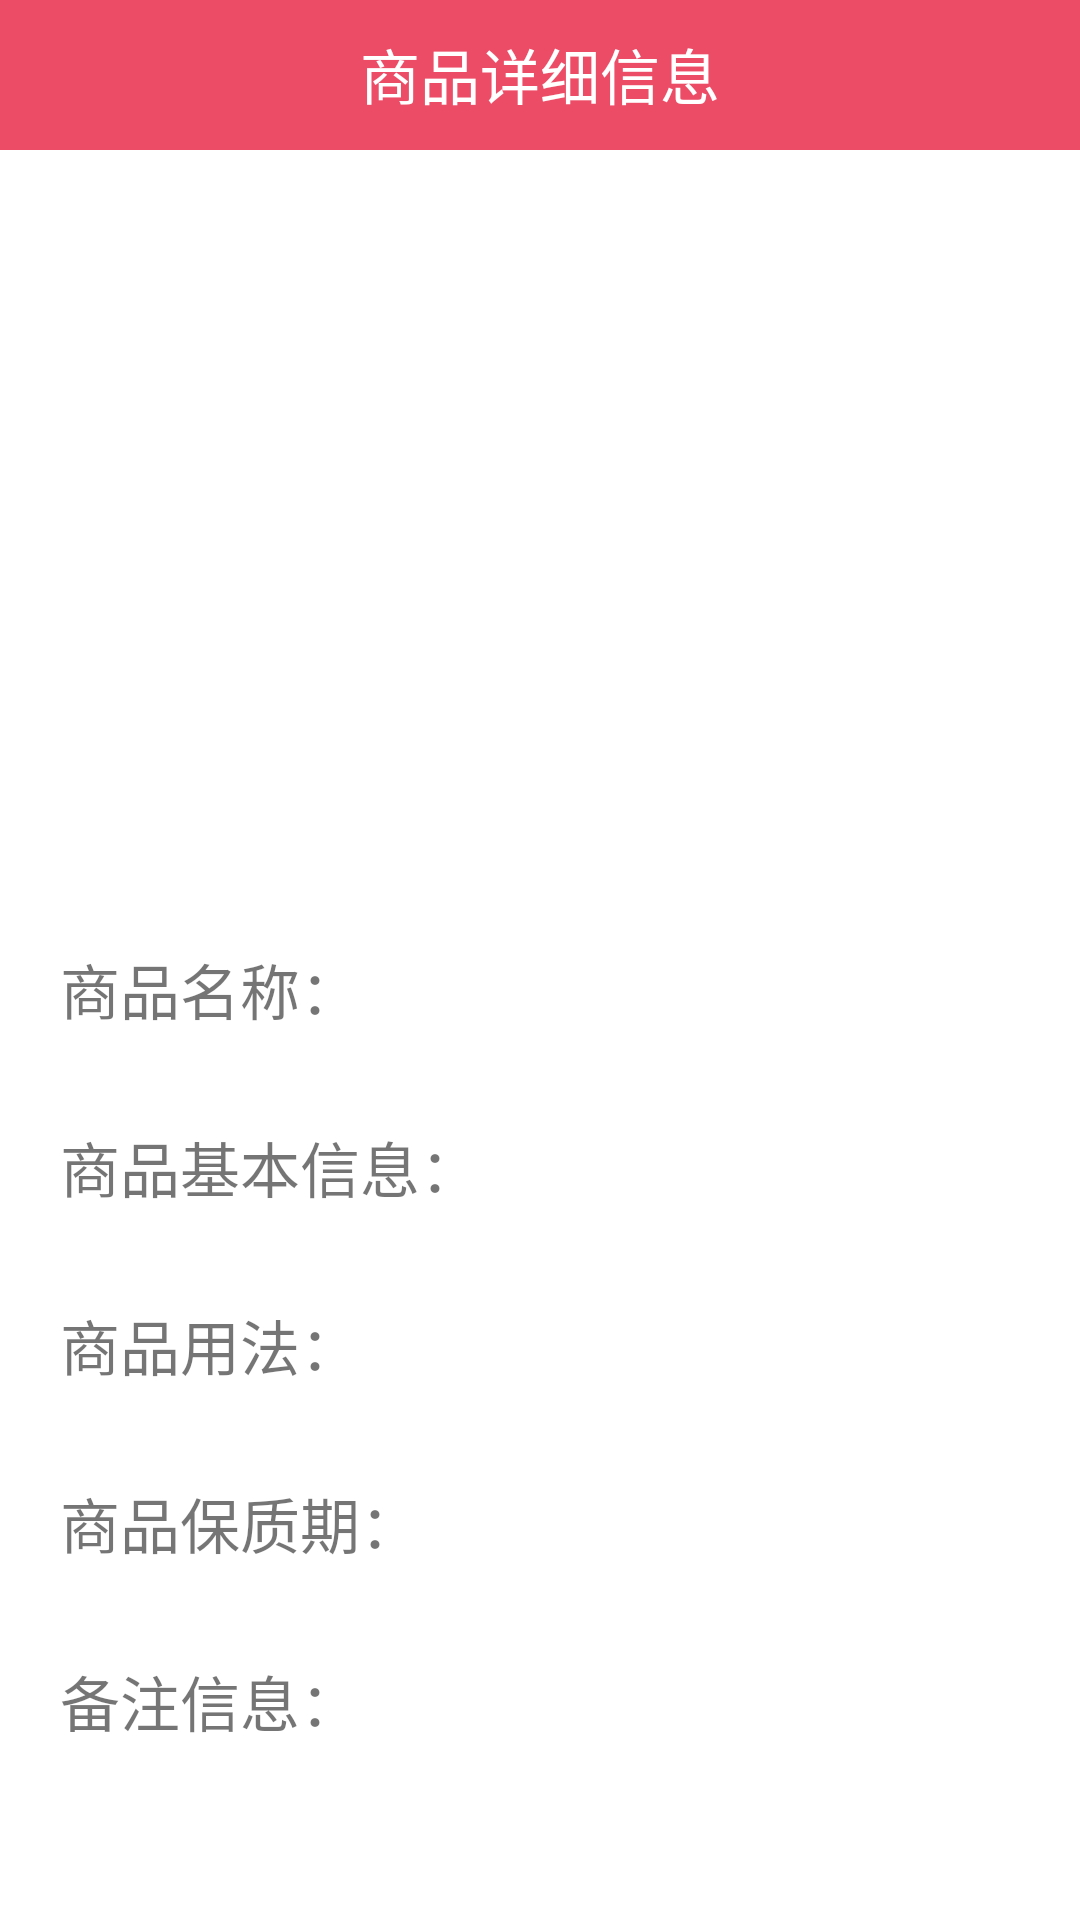

Here is an Android app screen rendered from its layout file. Give the layout XML and the strings, colors and styles it references.
<!-- AndroidManifest.xml: application theme Theme.Ring -->
<!-- res/layout/activity_move_list.xml -->
<?xml version="1.0" encoding="utf-8"?>
<LinearLayout
    android:layout_height="match_parent"
    xmlns:android="http://schemas.android.com/apk/res/android"
    android:layout_width="match_parent"
    android:orientation="vertical">
    <include
        android:id="@+id/includes"
        layout="@layout/maintitle" />
    <ImageView
        android:layout_width="300dp"
        android:layout_height="200dp"
        android:layout_margin="20dp"
        android:layout_gravity="center"
        android:id="@+id/iv"/>
    <LinearLayout
        android:layout_width="match_parent"
        android:layout_height="wrap_content"
        android:layout_margin="10dp"
        android:orientation="horizontal">
    <TextView
        android:id="@+id/aaname"
        android:layout_width="wrap_content"
        android:layout_height="wrap_content"
        android:text="商品名称："
        android:textSize="20dp"
        android:layout_marginTop="15dp"
        android:layout_marginLeft="10dp" />
    <TextView
        android:layout_width="match_parent"
        android:layout_height="wrap_content"
        android:layout_marginTop="15dp"
        android:id="@+id/tv_gn"/>
    </LinearLayout>
    <LinearLayout
        android:layout_width="match_parent"
        android:layout_height="wrap_content"
        android:orientation="horizontal"
        android:layout_margin="10dp">
        <TextView
            android:id="@+id/aams"
            android:layout_width="wrap_content"
            android:layout_height="wrap_content"
            android:text="商品基本信息："
            android:textSize="20dp"
            android:layout_marginTop="10dp"
            android:layout_marginLeft="10dp" />
        <TextView
            android:layout_width="match_parent"
            android:layout_height="wrap_content"
            android:layout_marginTop="10dp"
            android:id="@+id/tv_gm"/>
    </LinearLayout>
    <LinearLayout
        android:layout_width="match_parent"
        android:layout_height="wrap_content"
        android:orientation="horizontal"
        android:layout_margin="10dp">
        <TextView
            android:id="@+id/aaus"
            android:layout_width="wrap_content"
            android:layout_height="wrap_content"
            android:text="商品用法："
            android:textSize="20dp"
            android:layout_marginTop="10dp"
            android:layout_marginLeft="10dp" />
        <TextView
            android:layout_width="match_parent"
            android:layout_height="wrap_content"
            android:layout_marginTop="10dp"
            android:id="@+id/tv_us"/>
    </LinearLayout>
    <LinearLayout
        android:layout_width="match_parent"
        android:layout_height="wrap_content"
        android:orientation="horizontal"
        android:layout_margin="10dp">
        <TextView
            android:id="@+id/aabs"
            android:layout_width="wrap_content"
            android:layout_height="wrap_content"
            android:text="商品保质期："
            android:textSize="20dp"
            android:layout_marginTop="10dp"
            android:layout_marginLeft="10dp" />
        <TextView
            android:layout_width="match_parent"
            android:layout_height="wrap_content"
            android:layout_marginTop="10dp"
            android:id="@+id/tv_bs"/>

    </LinearLayout>
    <LinearLayout
        android:layout_width="match_parent"
        android:layout_height="wrap_content"
        android:orientation="horizontal"
        android:layout_margin="10dp">
        <TextView
            android:id="@+id/aats"
            android:layout_width="wrap_content"
            android:layout_height="wrap_content"
            android:text="备注信息："
            android:textSize="20dp"
            android:layout_marginTop="10dp"
            android:layout_marginLeft="10dp" />
        <TextView
            android:layout_width="match_parent"
            android:layout_height="wrap_content"
            android:layout_marginTop="10dp"
            android:id="@+id/tv_ts"/>
    </LinearLayout>







</LinearLayout>
<!-- res/layout/maintitle.xml (included above) -->
<?xml version="1.0" encoding="utf-8"?>
<LinearLayout xmlns:android="http://schemas.android.com/apk/res/android"
    xmlns:tools="http://schemas.android.com/tools"
    android:layout_width="match_parent"
    android:layout_height="50dp"
    android:background="#ed4c67">

    <TextView
        android:id="@+id/title_main"
        android:layout_width="1dp"
        android:layout_marginTop="10dp"
        android:layout_height="wrap_content"
        android:layout_weight="1"
        android:gravity="center"
        android:text="商品详细信息"
        android:textColor="#fff"
        android:textSize="20sp"/>











</LinearLayout>
<!-- resources referenced by this layout -->
<resources>
  <style name="Theme.Ring" parent="Theme.MaterialComponents.DayNight.DarkActionBar">
          
          <item name="colorPrimary">@color/purple_500</item>
          <item name="colorPrimaryVariant">@color/purple_700</item>
          <item name="colorOnPrimary">@color/white</item>
          
          <item name="colorSecondary">@color/teal_200</item>
          <item name="colorSecondaryVariant">@color/teal_700</item>
          <item name="colorOnSecondary">@color/black</item>
          
          <item name="android:statusBarColor" tools:targetApi="l">?attr/colorPrimaryVariant</item>
          
      </style>
  <color name="purple_500">#FF6200EE</color>
  <color name="purple_700">#FF3700B3</color>
  <color name="white">#FFFFFFFF</color>
  <color name="teal_200">#FF03DAC5</color>
  <color name="teal_700">#FF018786</color>
  <color name="black">#FF000000</color>
</resources>
